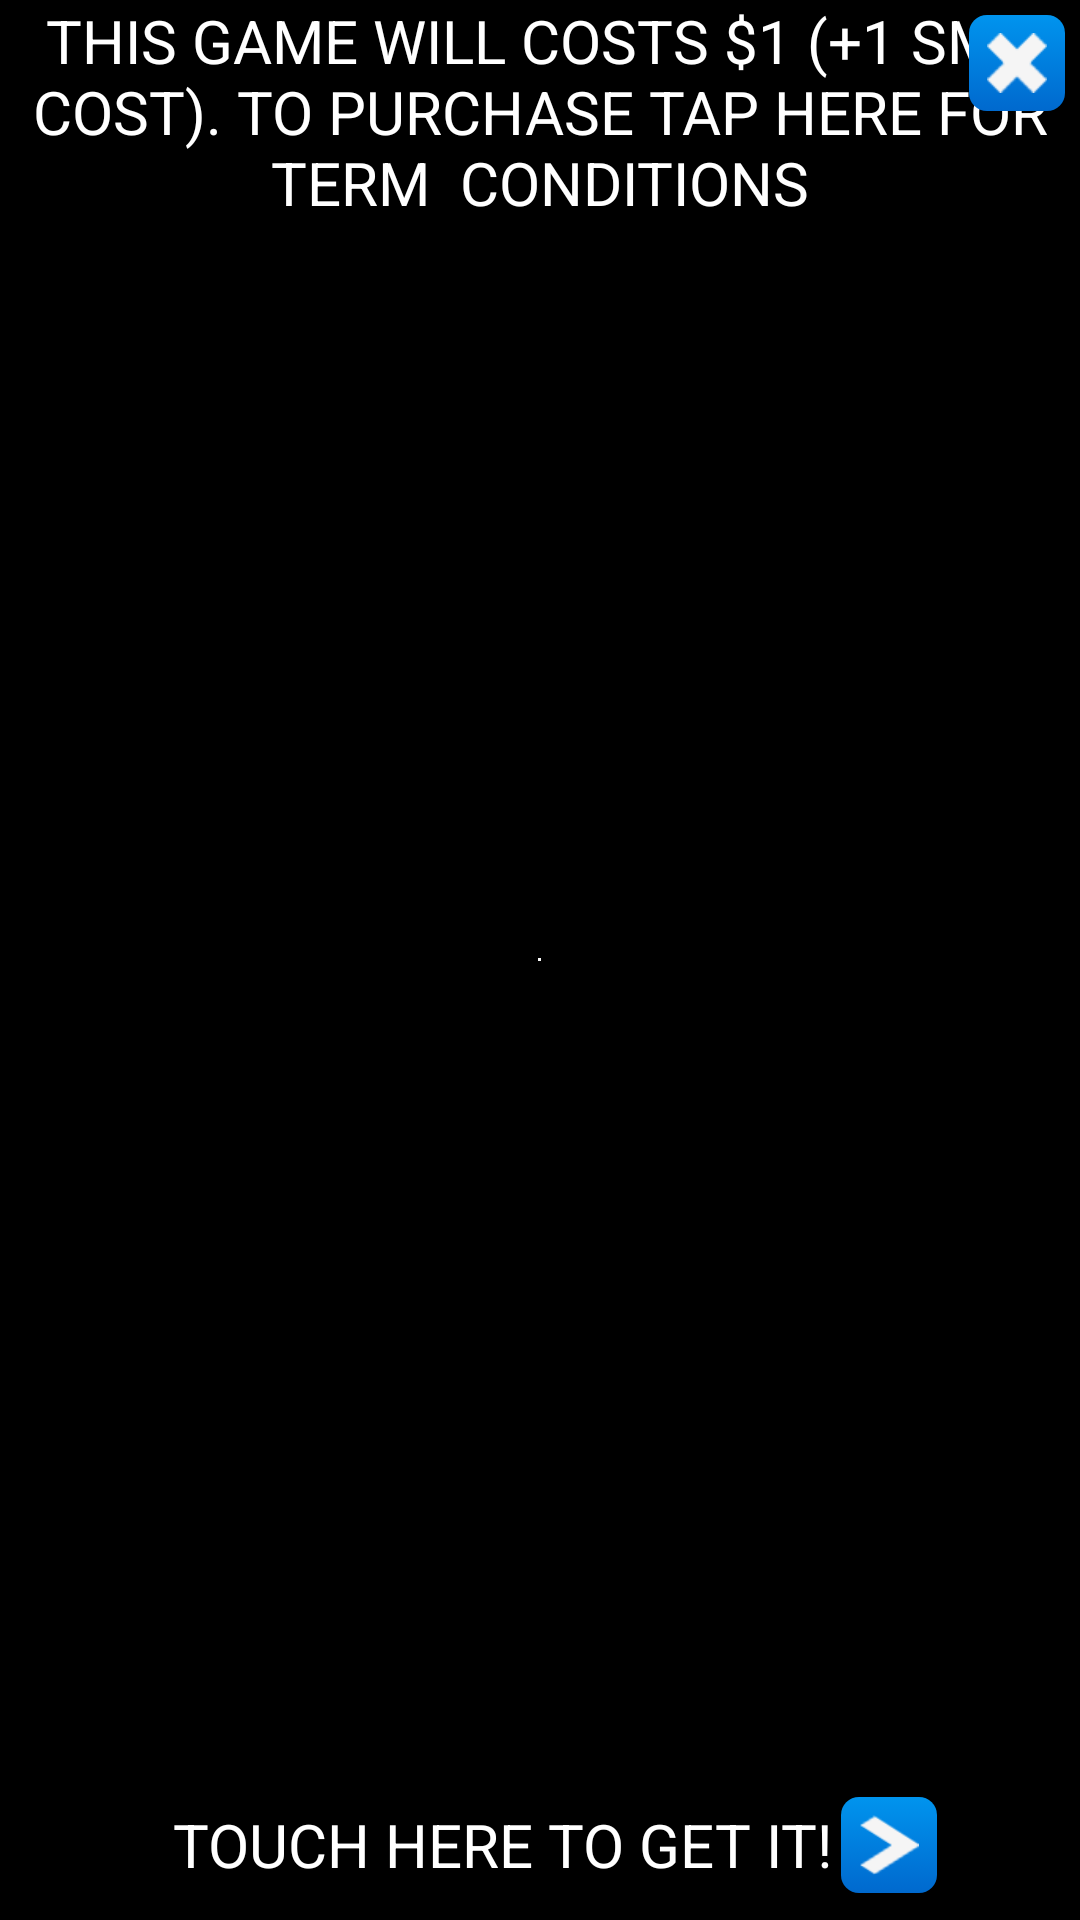

Produce the Android XML layout that renders to this screen, including the resource entries it uses.
<!-- AndroidManifest.xml: application theme AppTheme.CutoutSupport -->
<!-- res/layout/wigp_screenshot.xml -->
<?xml version="1.0" encoding="utf-8"?>

<RelativeLayout android:layout_gravity="center" android:background="@android:color/transparent" android:layout_width="fill_parent" android:layout_height="fill_parent"
  xmlns:android="http://schemas.android.com/apk/res/android">
    <ImageView android:id="@id/wigp_img_transprent" android:layout_width="fill_parent" android:layout_height="fill_parent" android:scaleType="fitXY" />
    <ImageView android:background="#80000000" android:layout_width="fill_parent" android:layout_height="fill_parent" />
    <LinearLayout android:gravity="center" android:layout_gravity="center" android:orientation="vertical" android:id="@id/wigp_layout_screenshot" android:layout_width="wrap_content" android:layout_height="wrap_content" android:layout_centerInParent="true">
        <RelativeLayout android:layout_gravity="center" android:id="@id/wigp_screenshot_layout" android:layout_width="wrap_content" android:layout_height="wrap_content">
            <ImageView android:id="@id/wigp_img_screenshot" android:layout_width="wrap_content" android:layout_height="wrap_content" android:src="@drawable/wigp_screenshot_game" android:scaleType="fitXY" android:layout_centerInParent="true" />
            <TextView android:textAppearance="?android:textAppearanceMedium" android:scrollbarAlwaysDrawVerticalTrack="true" android:textSize="@dimen/wigp_screenshot_text_size" android:textColor="@android:color/white" android:gravity="center|top" android:layout_gravity="center" android:id="@id/wigp_tv_condition" android:background="#80000000" android:visibility="visible" android:scrollbars="vertical" android:layout_width="fill_parent" android:layout_height="wrap_content" android:text="@string/wdigp_condition_notify" android:maxLines="3" android:singleLine="false" />
            <LinearLayout android:gravity="center" android:orientation="horizontal" android:id="@id/wigp_layout_tv_screenshot_hint" android:background="#80000000" android:clickable="true" android:layout_width="fill_parent" android:layout_height="@dimen/wigp_screenshot_text_background_height" android:layout_alignParentBottom="true">
                <TextView android:textAppearance="?android:textAppearanceMedium" android:textSize="@dimen/wigp_screenshot_text_size" android:textColor="@android:color/white" android:gravity="center" android:layout_gravity="center" android:id="@id/wigp_tv_screenshot_hint" android:paddingRight="3.0dip" android:layout_width="wrap_content" android:layout_height="wrap_content" android:layout_marginLeft="10.0dip" android:text="@string/wigp_game_view_hint" />
                <Button android:gravity="left|center" android:layout_gravity="left|center" android:id="@id/wigp_btn_screenshot_skip" android:background="@drawable/wigp_selector_button_next" android:layout_width="@dimen/wigp_button_w" android:layout_height="@dimen/wigp_button_h" />
            </LinearLayout>
        </RelativeLayout>
    </LinearLayout>
    <Button android:layout_gravity="right|top" android:id="@id/wigp_btn_screenshot_close" android:background="@drawable/wigp_selector_button_close" android:layout_width="@dimen/wigp_button_w" android:layout_height="@dimen/wigp_button_h" android:layout_marginTop="5.0dip" android:layout_marginRight="5.0dip" android:layout_alignParentTop="true" android:layout_alignParentRight="true" />
</RelativeLayout>
<!-- resources referenced by this layout -->
<resources>
  <dimen name="wigp_button_h">32.0dip</dimen>
  <dimen name="wigp_button_w">32.0dip</dimen>
  <dimen name="wigp_screenshot_text_background_height">50.0dip</dimen>
  <dimen name="wigp_screenshot_text_size">20.0dip</dimen>
  <string name="wdigp_condition_notify">"THIS GAME WILL COSTS $1 (+1 SMS COST). TO PURCHASE TAP HERE FOR TERM  CONDITIONS"</string>
  <string name="wigp_game_view_hint">TOUCH HERE TO GET IT!</string>
  <style name="AppTheme.CutoutSupport" parent="@android:style/Theme.Black.NoTitleBar.Fullscreen">
          <item name="android:windowTranslucentStatus">true</item>
          <item name="android:windowLayoutInDisplayCutoutMode">shortEdges</item>
          <item name="android:windowNoTitle">true</item>
          <item name="android:windowIsFloating">true</item>
      </style>
  <!-- drawable wigp_style_button_close_press (drawable) -->
  <?xml version="1.0" encoding="utf-8"?>
  
  <layer-list
    xmlns:android="http://schemas.android.com/apk/res/android">
      <item android:drawable="@drawable/wigp_style_background_button_press" />
      <item android:drawable="@drawable/wigp_btn_close" android:left="@dimen/wigp_button_margin" android:top="@dimen/wigp_button_margin" android:right="@dimen/wigp_button_margin" android:bottom="@dimen/wigp_button_margin" />
  </layer-list>
  <!-- drawable wigp_style_button_close (drawable) -->
  <?xml version="1.0" encoding="utf-8"?>
  
  <layer-list
    xmlns:android="http://schemas.android.com/apk/res/android">
      <item android:drawable="@drawable/wigp_style_background_button" />
      <item android:drawable="@drawable/wigp_btn_close" android:left="@dimen/wigp_button_margin" android:top="@dimen/wigp_button_margin" android:right="@dimen/wigp_button_margin" android:bottom="@dimen/wigp_button_margin" />
  </layer-list>
  <!-- drawable wigp_style_button_next_press (drawable) -->
  <?xml version="1.0" encoding="utf-8"?>
  
  <layer-list
    xmlns:android="http://schemas.android.com/apk/res/android">
      <item android:drawable="@drawable/wigp_style_background_button_press" />
      <item android:drawable="@drawable/wigp_btn_next" android:left="@dimen/wigp_button_margin" android:top="@dimen/wigp_button_margin" android:right="@dimen/wigp_button_margin" android:bottom="@dimen/wigp_button_margin" />
  </layer-list>
  <!-- drawable wigp_style_button_next (drawable) -->
  <?xml version="1.0" encoding="utf-8"?>
  
  <layer-list
    xmlns:android="http://schemas.android.com/apk/res/android">
      <item android:drawable="@drawable/wigp_style_background_button" />
      <item android:drawable="@drawable/wigp_btn_next" android:left="@dimen/wigp_button_margin" android:top="@dimen/wigp_button_margin" android:right="@dimen/wigp_button_margin" android:bottom="@dimen/wigp_button_margin" />
  </layer-list>
  <!-- drawable wigp_style_background_button_press (drawable) -->
  <?xml version="1.0" encoding="utf-8"?>
  
  <layer-list
    xmlns:android="http://schemas.android.com/apk/res/android">
      <item android:left="0.0dip" android:top="0.0dip" android:right="0.0dip" android:bottom="0.0dip">
          <shape>
              <corners android:radius="6.0dip" />
              <gradient android:startColor="#ff33baff" android:endColor="#ff33baff" android:angle="90.0" />
          </shape>
      </item>
  </layer-list>
  <dimen name="wigp_button_margin">6.0dip</dimen>
  <!-- drawable wigp_style_background_button (drawable) -->
  <?xml version="1.0" encoding="utf-8"?>
  
  <layer-list
    xmlns:android="http://schemas.android.com/apk/res/android">
      <item android:left="0.0dip" android:top="0.0dip" android:right="0.0dip" android:bottom="0.0dip">
          <shape>
              <corners android:radius="6.0dip" />
              <gradient android:startColor="#ff0069ce" android:endColor="#ff0094ee" android:angle="90.0" />
          </shape>
      </item>
  </layer-list>
</resources>
